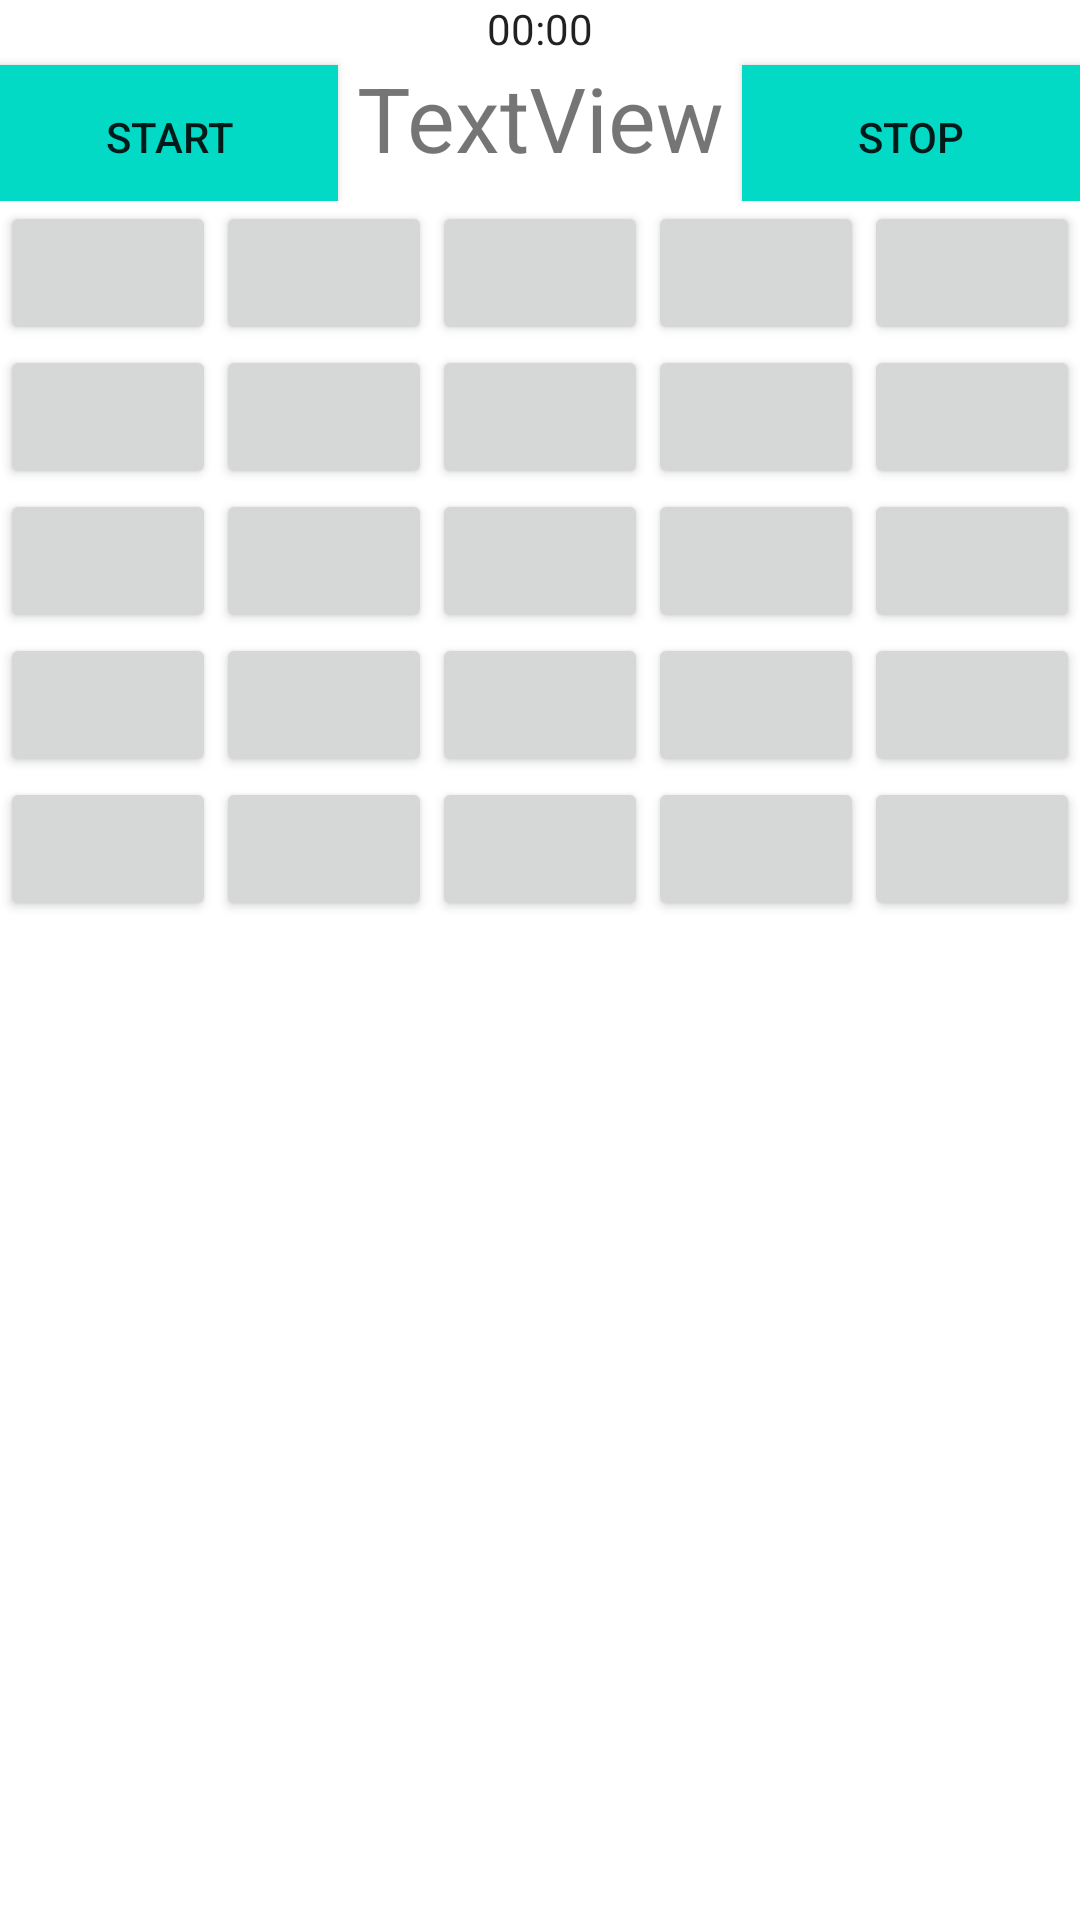

This screen was rendered from an Android layout file. Write that file and the resources it references.
<!-- AndroidManifest.xml: application theme Theme.Onetofifty -->
<!-- res/layout/activity_main.xml -->
<?xml version="1.0" encoding="utf-8"?>
<LinearLayout xmlns:android="http://schemas.android.com/apk/res/android"
    android:layout_width="fill_parent"
    android:layout_height="fill_parent"
    android:orientation="vertical">

    <Chronometer
        android:id="@+id/chronometer"
        android:layout_width="fill_parent"
        android:layout_height="wrap_content"
        android:layout_gravity="center_horizontal"
        android:gravity="center" />

    <LinearLayout
        android:layout_width="match_parent"
        android:layout_height="wrap_content"
        android:orientation="horizontal">

        <androidx.appcompat.widget.AppCompatButton
            android:id="@+id/button_start"
            android:layout_width="wrap_content"
            android:layout_height="wrap_content"
            android:layout_weight="2"
            android:background="@color/teal_200"
            android:text="Start" />

        <TextView
            android:id="@+id/textView"
            android:layout_width="wrap_content"
            android:layout_height="wrap_content"
            android:layout_weight="1"
            android:gravity="center"
            android:textSize="30sp"
            android:text="TextView" />

        <androidx.appcompat.widget.AppCompatButton
            android:id="@+id/button_stop"
            android:layout_width="wrap_content"
            android:layout_height="wrap_content"
            android:layout_weight="2"
            android:background="@color/teal_200"
            android:text="Stop" />

    </LinearLayout>

    <LinearLayout
        android:layout_width="match_parent"
        android:layout_height="wrap_content"
        android:orientation="horizontal">

        <Button
            android:id="@+id/button1"
            android:layout_width="wrap_content"
            android:layout_height="wrap_content"
            android:layout_weight="1" />

        <Button
            android:id="@+id/button2"
            android:layout_width="wrap_content"
            android:layout_height="wrap_content"
            android:layout_weight="1"/>

        <Button
            android:id="@+id/button3"
            android:layout_width="wrap_content"
            android:layout_height="wrap_content"
            android:layout_weight="1"/>

        <Button
            android:id="@+id/button4"
            android:layout_width="wrap_content"
            android:layout_height="wrap_content"
            android:layout_weight="1"/>

        <Button
            android:id="@+id/button5"
            android:layout_width="wrap_content"
            android:layout_height="wrap_content"
            android:layout_weight="1"/>
    </LinearLayout>

    <LinearLayout
        android:layout_width="match_parent"
        android:layout_height="wrap_content"
        android:orientation="horizontal">

        <Button
            android:id="@+id/button6"
            android:layout_width="wrap_content"
            android:layout_height="wrap_content"
            android:layout_weight="1"/>

        <Button
            android:id="@+id/button7"
            android:layout_width="wrap_content"
            android:layout_height="wrap_content"
            android:layout_weight="1"/>

        <Button
            android:id="@+id/button8"
            android:layout_width="wrap_content"
            android:layout_height="wrap_content"
            android:layout_weight="1"/>

        <Button
            android:id="@+id/button9"
            android:layout_width="wrap_content"
            android:layout_height="wrap_content"
            android:layout_weight="1"/>

        <Button
            android:id="@+id/button10"
            android:layout_width="wrap_content"
            android:layout_height="wrap_content"
            android:layout_weight="1"/>
    </LinearLayout>

    <LinearLayout
        android:layout_width="match_parent"
        android:layout_height="wrap_content"
        android:orientation="horizontal">

        <Button
            android:id="@+id/button11"
            android:layout_width="wrap_content"
            android:layout_height="wrap_content"
            android:layout_weight="1"/>

        <Button
            android:id="@+id/button12"
            android:layout_width="wrap_content"
            android:layout_height="wrap_content"
            android:layout_weight="1"/>

        <Button
            android:id="@+id/button13"
            android:layout_width="wrap_content"
            android:layout_height="wrap_content"
            android:layout_weight="1"/>

        <Button
            android:id="@+id/button14"
            android:layout_width="wrap_content"
            android:layout_height="wrap_content"
            android:layout_weight="1"/>

        <Button
            android:id="@+id/button15"
            android:layout_width="wrap_content"
            android:layout_height="wrap_content"
            android:layout_weight="1"/>
    </LinearLayout>

    <LinearLayout
        android:layout_width="match_parent"
        android:layout_height="wrap_content"
        android:orientation="horizontal">

        <Button
            android:id="@+id/button16"
            android:layout_width="wrap_content"
            android:layout_height="wrap_content"
            android:layout_weight="1"/>

        <Button
            android:id="@+id/button17"
            android:layout_width="wrap_content"
            android:layout_height="wrap_content"
            android:layout_weight="1"/>

        <Button
            android:id="@+id/button18"
            android:layout_width="wrap_content"
            android:layout_height="wrap_content"
            android:layout_weight="1"/>

        <Button
            android:id="@+id/button19"
            android:layout_width="wrap_content"
            android:layout_height="wrap_content"
            android:layout_weight="1"/>

        <Button
            android:id="@+id/button20"
            android:layout_width="wrap_content"
            android:layout_height="wrap_content"
            android:layout_weight="1"/>
    </LinearLayout>

    <LinearLayout
        android:layout_width="match_parent"
        android:layout_height="wrap_content"
        android:orientation="horizontal">

        <Button
            android:id="@+id/button21"
            android:layout_width="wrap_content"
            android:layout_height="wrap_content"
            android:layout_weight="1"/>

        <Button
            android:id="@+id/button22"
            android:layout_width="wrap_content"
            android:layout_height="wrap_content"
            android:layout_weight="1"/>

        <Button
            android:id="@+id/button23"
            android:layout_width="wrap_content"
            android:layout_height="wrap_content"
            android:layout_weight="1"/>

        <Button
            android:id="@+id/button24"
            android:layout_width="wrap_content"
            android:layout_height="wrap_content"
            android:layout_weight="1"/>

        <Button
            android:id="@+id/button0"
            android:layout_width="wrap_content"
            android:layout_height="wrap_content"
            android:layout_weight="1"/>
    </LinearLayout>

</LinearLayout>
<!-- resources referenced by this layout -->
<resources>
  <style name="Theme.Onetofifty" parent="Theme.MaterialComponents.DayNight.DarkActionBar">
  
          
          <item name="colorPrimary">@color/purple_500</item>
          <item name="colorPrimaryVariant">@color/purple_700</item>
          <item name="colorOnPrimary">@color/white</item>
          
          <item name="colorSecondary">@color/teal_200</item>
          <item name="colorSecondaryVariant">@color/teal_700</item>
          <item name="colorOnSecondary">@color/black</item>
          
          <item name="android:statusBarColor" tools:targetApi="l">?attr/colorPrimaryVariant</item>
          
      </style>
  <!-- not gathered from this repository: default colours our renderer supplied (Android Studio template values) -->
  <color name="purple_500">#FF6200EE</color>
  <color name="purple_700">#FF3700B3</color>
  <color name="teal_200">#FF03DAC5</color>
  <color name="teal_700">#FF018786</color>
  <color name="black">#FF000000</color>
  <color name="white">#FFFFFFFF</color>
</resources>
